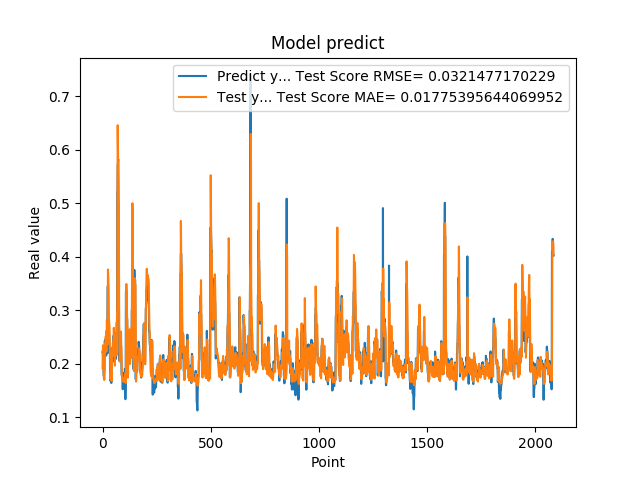

Data behind this chart, as committed beside it:
2.223779261112213135e-01, 1.918382350934477731e-01
2.223779261112213135e-01, 2.176110484337050732e-01
2.144328951835632602e-01, 2.345510345861238910e-01
1.937792897224426547e-01, 2.189651038912235614e-01
1.937792897224426547e-01, 1.948591067866510818e-01
1.783622056245803833e-01, 1.861011296706316376e-01
1.783622056245803833e-01, 1.801275674717305875e-01
1.706998199224472046e-01, 1.719142735397687360e-01
1.894924789667129517e-01, 1.698485279544398596e-01
1.894924789667129517e-01, 1.882490441369507328e-01
2.422726899385452271e-01, 2.001647474895858758e-01
2.422726899385452271e-01, 2.205457855515906562e-01
2.336400598287582120e-01, 2.374583307633258145e-01
2.456458657979964932e-01, 2.318326845759821897e-01
2.456458657979964932e-01, 2.414194931368135177e-01
2.297928631305694580e-01, 2.516914864639820393e-01
2.297928631305694580e-01, 2.374242287285860953e-01
2.152034044265747070e-01, 2.247796218928340695e-01
2.607180178165435791e-01, 2.227325630081334329e-01
2.607180178165435791e-01, 2.568003556461032066e-01
2.623189091682434082e-01, 2.822693497995547030e-01
2.623189091682434082e-01, 2.728879430796321004e-01
2.198584228754044134e-01, 2.655484172619560490e-01
3.426670730113983154e-01, 2.363830304710448915e-01
3.426670730113983154e-01, 3.136605717744355704e-01
3.465315699577331543e-01, 3.761417171999028031e-01
3.465315699577331543e-01, 3.659083840848839642e-01
2.930460572242736816e-01, 3.584004761505774628e-01
2.670845985412597656e-01, 3.179704184791739552e-01
2.670845985412597656e-01, 2.825688303889145603e-01
2.535850703716278076e-01, 2.806694955190214835e-01
2.535850703716278076e-01, 2.750959224189737928e-01
2.199364602565765381e-01, 2.699902827146827278e-01
2.274277955293655396e-01, 2.385336031517073241e-01
2.274277955293655396e-01, 2.176747282996582822e-01
1.686184257268905362e-01, 2.233072385359751444e-01
1.686184257268905362e-01, 1.957631700398712871e-01
1.842167228460311890e-01, 1.709474562894690297e-01
1.896838992834091187e-01, 1.818526120113170275e-01
1.896838992834091187e-01, 1.858224889340995556e-01
1.641370058059692383e-01, 1.842485037566628792e-01
1.641370058059692383e-01, 1.747940960491796702e-01
2.130100131034850797e-01, 1.681402451740491855e-01
2.186074256896972934e-01, 2.003886161366810192e-01
2.186074256896972934e-01, 2.229742642790777107e-01
2.188677042722702026e-01, 2.243229604653763087e-01
2.188677042722702026e-01, 2.255856466737478916e-01
2.313981950283050537e-01, 2.265458521023504257e-01
2.149903923273086825e-01, 2.397668019346207990e-01
2.149903923273086825e-01, 2.317834006021420312e-01
2.503419816493988037e-01, 2.149272442953113760e-01
2.503419816493988037e-01, 2.457864776305146992e-01
2.535111904144287109e-01, 2.670530755639564657e-01
2.445873767137527466e-01, 2.611468599863854267e-01
2.445873767137527466e-01, 2.508064839695694492e-01
2.031902372837066650e-01, 2.456381354572044762e-01
2.031902372837066650e-01, 2.214381262605532030e-01
2.327843457460403442e-01, 1.963942671889667146e-01
2.531769871711730957e-01, 2.258086186222178215e-01
2.531769871711730957e-01, 2.480719986541278788e-01
2.558321058750153143e-01, 2.519237641095530278e-01
... 2,024 more rows
